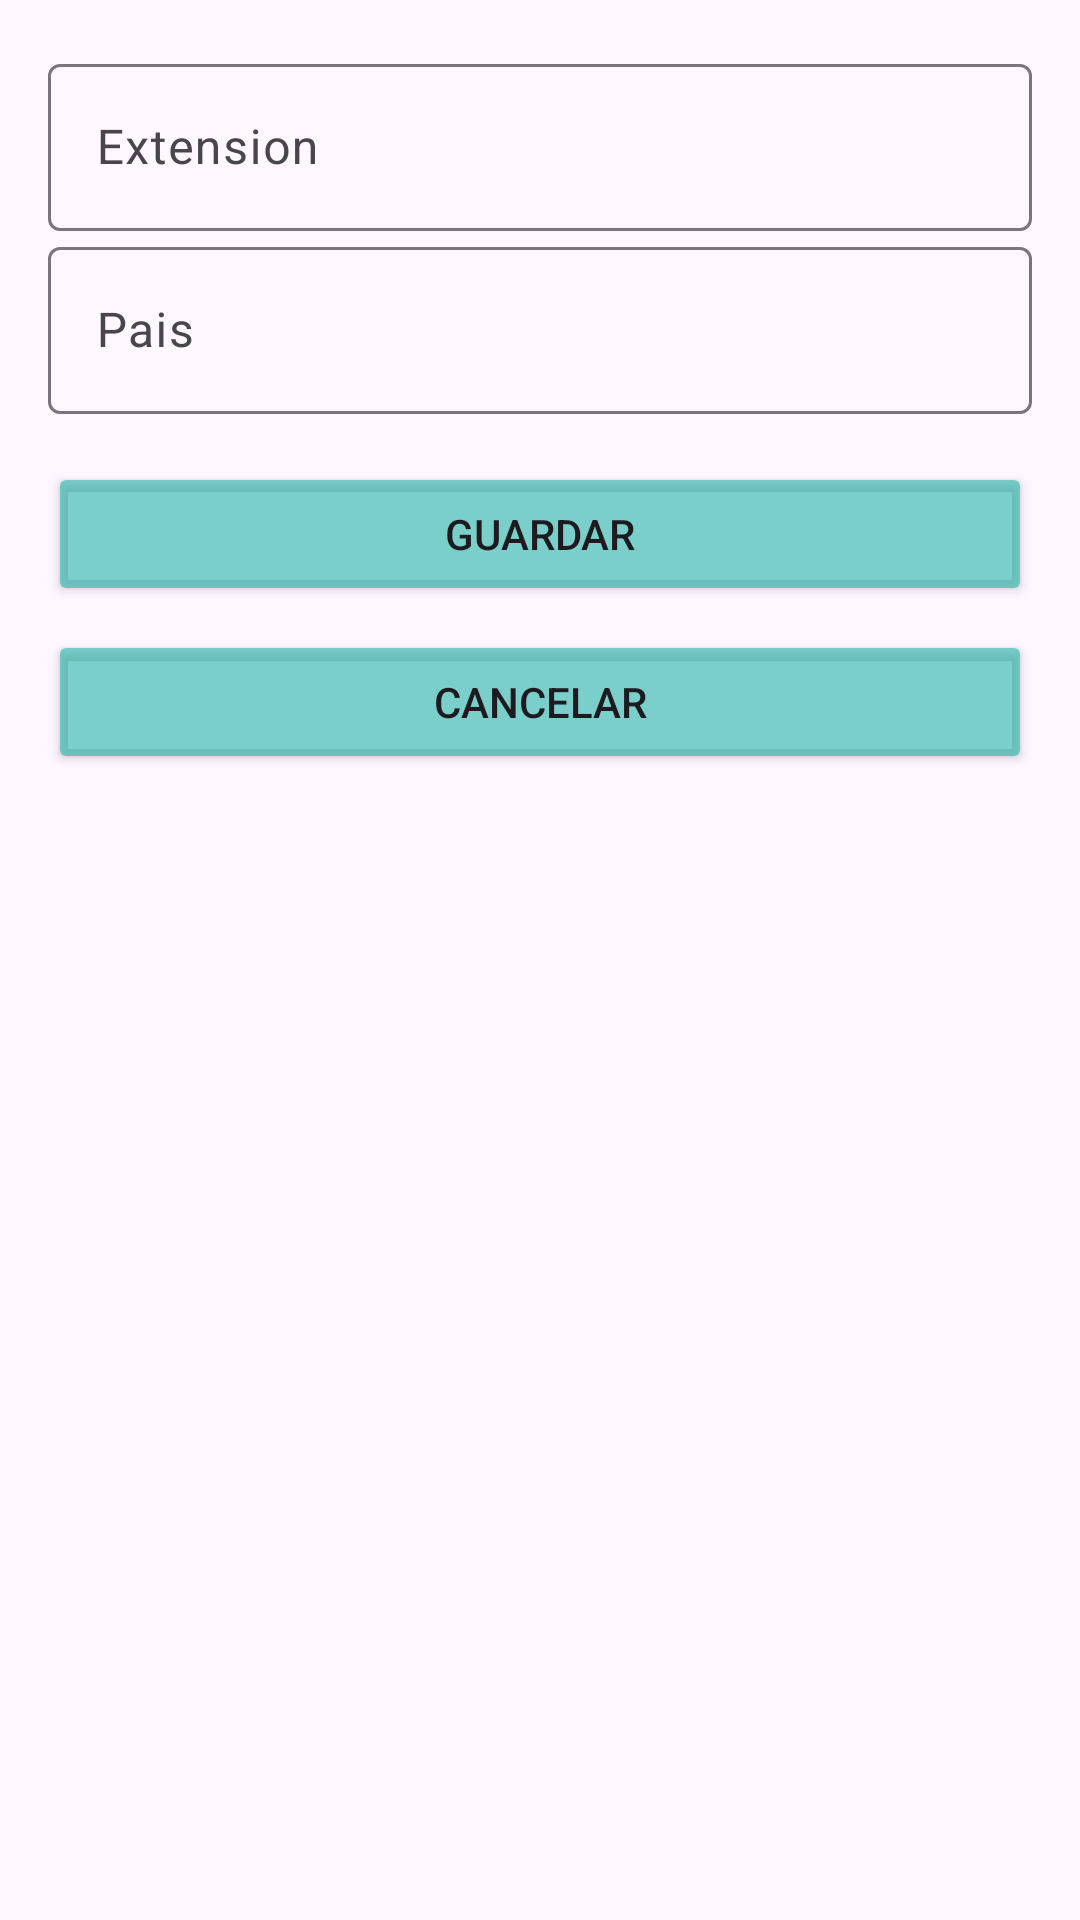

Produce the Android XML layout that renders to this screen, including the resource entries it uses.
<!-- AndroidManifest.xml: application theme Theme.PM1E1602805 -->
<!-- res/layout/dialogo_paises.xml -->
<LinearLayout xmlns:android="http://schemas.android.com/apk/res/android"
    xmlns:app="http://schemas.android.com/apk/res-auto"
    android:layout_width="match_parent"
    android:layout_height="match_parent"
    android:orientation="vertical"
    android:padding="16dp">

    <com.google.android.material.textfield.TextInputLayout
        android:layout_width="match_parent"
        android:layout_height="wrap_content"
        android:hint="@string/txtCodPais">

        <EditText
            android:id="@+id/txtCodPais"
            android:layout_width="match_parent"
            android:layout_height="wrap_content"
            android:inputType="number"
            android:textColor="#050505"
            android:textColorHint="@color/black"
            android:textColorLink="#000000" />

    </com.google.android.material.textfield.TextInputLayout>

    <com.google.android.material.textfield.TextInputLayout
        android:layout_width="match_parent"
        android:layout_height="wrap_content"
        android:hint="@string/txtPais">

        <EditText
            android:id="@+id/txtPais"
            android:layout_width="match_parent"
            android:layout_height="wrap_content"
            android:inputType="text"
            android:textColor="#000000"
            android:textColorHint="@color/black"
            android:textColorLink="#000000" />

    </com.google.android.material.textfield.TextInputLayout>

    <Button
        android:id="@+id/btnGuardarPais"
        android:layout_width="match_parent"
        android:layout_height="wrap_content"
        android:layout_marginTop="16dp"
        android:backgroundTint="#9E2CB6AA"
        android:text="Guardar"
        app:cornerRadius="10dp" />

    <Button
        android:id="@+id/btnCancelarPais"
        android:layout_width="match_parent"
        android:layout_height="wrap_content"
        android:layout_marginTop="8dp"
        android:backgroundTint="#9E2CB6AA"
        android:text="Cancelar"
        app:cornerRadius="10dp" />

</LinearLayout>
<!-- resources referenced by this layout -->
<resources>
  <color name="black">#FF000000</color>
  <string name="txtCodPais">Extension</string>
  <string name="txtPais">Pais</string>
  <style name="Theme.PM1E1602805" parent="Base.Theme.PM1E1602805" />
  <style name="Base.Theme.PM1E1602805" parent="Theme.Material3.DayNight.NoActionBar">
          
          
      </style>
</resources>
